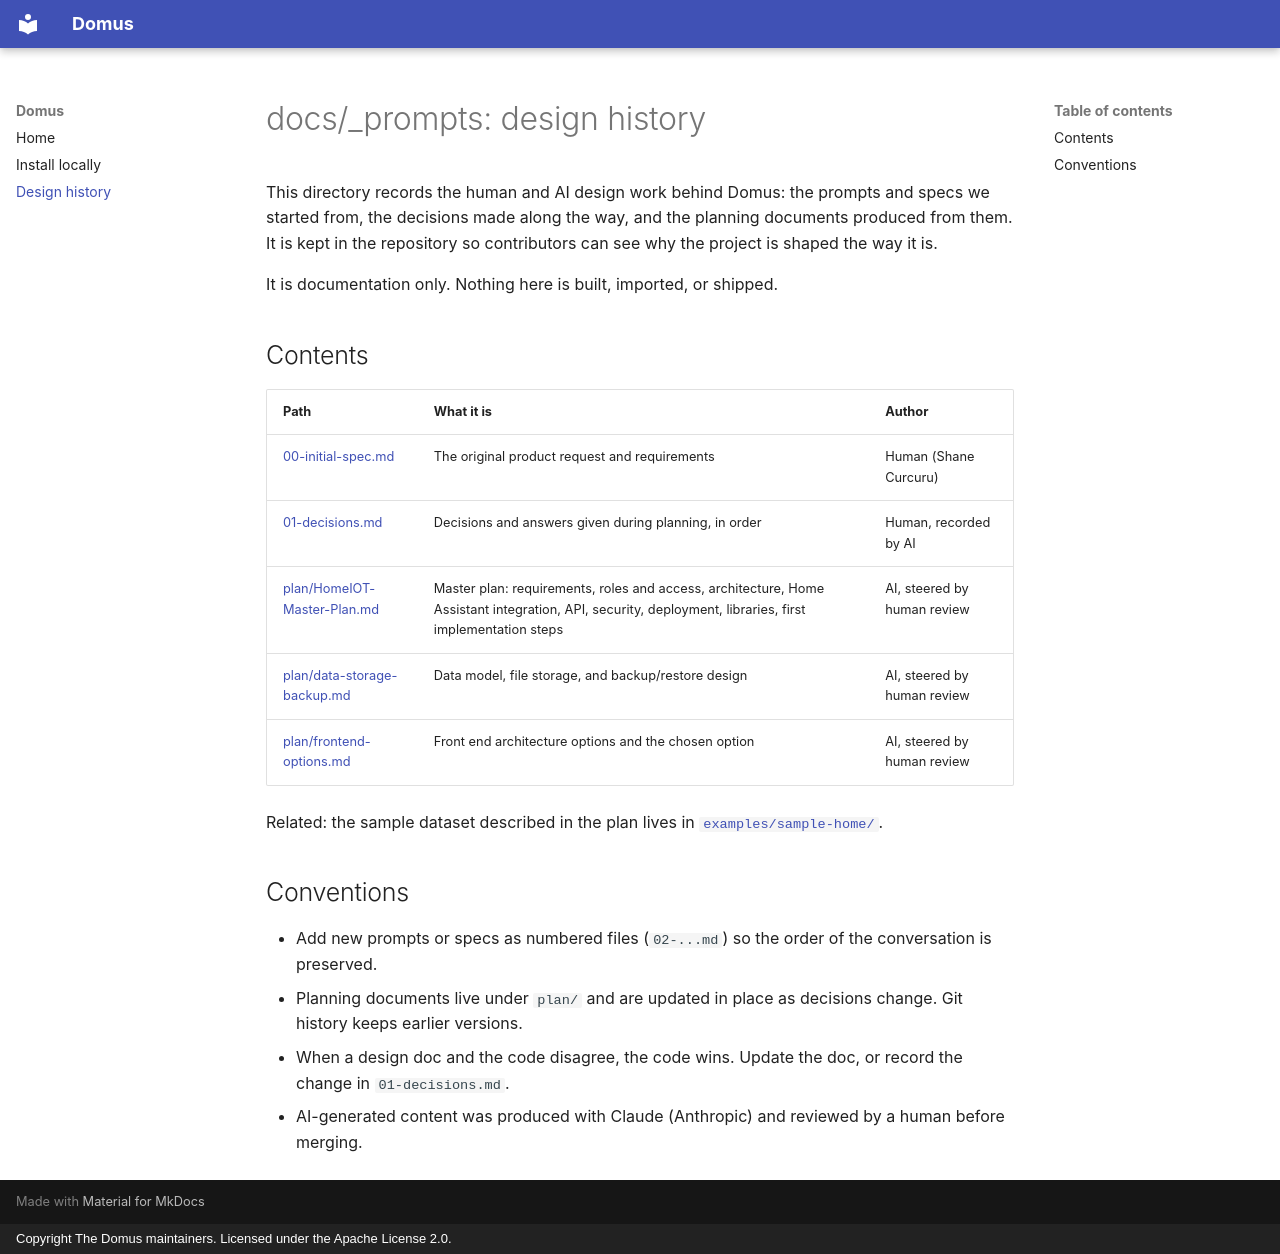

repository: Punderthings/domus · page: _prompts/index.html · generator: mkdocs · copyright: Copyright The Domus maintainers. Licensed under the Apache License 2.0.

# docs/_prompts: design history

This directory records the human and AI design work behind Domus: the prompts and specs we started from, the decisions made along the way, and the planning documents produced from them. It is kept in the repository so contributors can see why the project is shaped the way it is.

It is documentation only. Nothing here is built, imported, or shipped.

## Contents

| Path | What it is | Author |
| :-- | :-- | :-- |
| [00-initial-spec.md](00-initial-spec.md) | The original product request and requirements | Human (Shane Curcuru) |
| [01-decisions.md](01-decisions.md) | Decisions and answers given during planning, in order | Human, recorded by AI |
| [plan/HomeIOT-Master-Plan.md](plan/HomeIOT-Master-Plan.md) | Master plan: requirements, roles and access, architecture, Home Assistant integration, API, security, deployment, libraries, first implementation steps | AI, steered by human review |
| [plan/data-storage-backup.md](plan/data-storage-backup.md) | Data model, file storage, and backup/restore design | AI, steered by human review |
| [plan/frontend-options.md](plan/frontend-options.md) | Front end architecture options and the chosen option | AI, steered by human review |

Related: the sample dataset described in the plan lives in [`examples/sample-home/`](../../examples/sample-home/README.md).

## Conventions

- Add new prompts or specs as numbered files (`02-...md`) so the order of the conversation is preserved.
- Planning documents live under `plan/` and are updated in place as decisions change. Git history keeps earlier versions.
- When a design doc and the code disagree, the code wins. Update the doc, or record the change in `01-decisions.md`.
- AI-generated content was produced with Claude (Anthropic) and reviewed by a human before merging.
